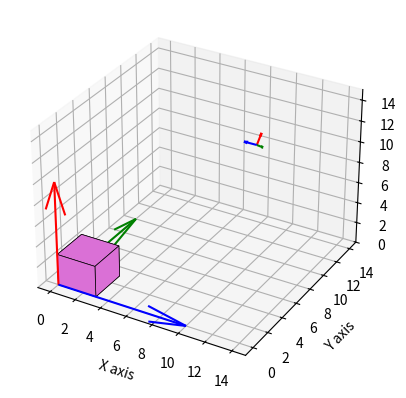

Write Python code to recreate this figure.
import numpy as np
from numpy import linalg as LA
import math
from matplotlib import pyplot as plt
from mpl_toolkits.mplot3d.art3d import Poly3DCollection
from mpl_toolkits.mplot3d import Axes3D

def center(T):
    C1 = LA.det(np.delete(T,0,1))
    C2 = LA.det(np.delete(T,1,1))
    C3 = LA.det(np.delete(T,2,1))
    C4 = LA.det(np.delete(T,3,1))

    C = np.array([C1, -C2, C3, -C4]) / -C4
    C = np.where(np.isclose(C, 0) , 0.0 , C)

    return C

def camera_K(T):
    T0 = np.delete(T, 3, 1)
    T0i = LA.inv(T0)

    T1 = T0i[:, 0]
    T2 = T0i[:, 1]
    T3 = T0i[:, 2]

    Q1 = T1
    Q2 = T2 - ((np.dot(T2, Q1) / np.dot(Q1, Q1)) * Q1)
    Q3 = T3 - ((np.dot(T3, Q2) / np.dot(Q2, Q2)) * Q2) - ((np.dot(T3, Q1) / np.dot(Q1, Q1)) * Q1)

    Q1 = Q1 / LA.norm(Q1)
    Q2 = Q2 / LA.norm(Q2)
    Q3 = Q3 / LA.norm(Q3)

    K = np.dot(T0, np.column_stack([Q1, Q2, Q3]))
    K = K / K[-1, -1]
    K = np.where(np.isclose(K, 0), 0.0, K)

    return K

def camera_A(T):
    T0 = np.delete(T,3,1)
    T0i = LA.inv(T0)
    
    T1 = T0i[:, 0]
    T2 = T0i[:, 1]
    T3 = T0i[:, 2]
    
    Q1 = T1 
    Q2 = T2 - ((np.dot(T2, Q1) / np.dot(Q1, Q1)) * Q1)
    Q3 = T3 - ((np.dot(T3, Q2) / np.dot(Q2, Q2)) * Q2) - ((np.dot(T3, Q1) / np.dot(Q1, Q1)) * Q1)

    Q1 = Q1 / LA.norm(Q1)
    Q2 = Q2 / LA.norm(Q2)
    Q3 = Q3 / LA.norm(Q3)
    
    A = np.column_stack([Q1, Q2, Q3])
    
    if LA.det(A) < 0:
        A *= -1
    
    A = np.where(np.isclose(A, 0) , 0.0 , A)
    return A

def camera_matrix(pts2D, pts3D):
    n = len(pts3D)
    X = []
 
    for i in range(n):
        A, B, C, D = pts3D[i]
        a, b, d = pts2D[i]
        
        X.append([0, 0, 0, 0, -d*A, -d*B, -d*C, -d*D, b*A, b*B, b*C, b*D])
        X.append([d*A, d*B, d*C, d*D, 0, 0, 0, 0, -a*A, -a*B, -a*C, -a*D])
        
    X = np.array(X)
    
    _, _, V = LA.svd(X)
    T = V[-1].reshape(3, 4)
 
    T = T / T[-1, -1]
    T = np.where(np.isclose(T, 0) , 0.0 , T)
    return T

# img resolution: 2604x4624

org =  np.array([1,-1,-1])*(np.array([9248,0,0]) -  np.array([[4461, 166, 1], [5679, 798, 1], [4560, 1635, 1], [3293, 856, 1],
                                                              [3477, 2062, 1], [4560, 2797, 1], [5502, 2011, 1]]))

img = np.array([[0, 0, 3, 1], [0, 3, 3, 1], [3, 3, 3, 1], [3, 0, 3, 1], [3, 0, 0, 1], [3, 3, 0, 1], [0, 3, 0, 1]]) 
o = np.array([0, 0, 0])

sides = [[img[4][:-1], img[5][:-1], img[6][:-1], o],  
         [img[3][:-1], img[2][:-1], img[1][:-1], img[0][:-1]],  
         [img[4][:-1], img[5][:-1], img[2][:-1], img[3][:-1]],  
         [img[6][:-1], o, img[0][:-1], img[1][:-1]],  
         [img[5][:-1], img[6][:-1], img[1][:-1], img[2][:-1]],  
         [img[4][:-1], o, img[0][:-1], img[3][:-1]]]

b_x = np.array([10, 0, 0])
b_y = np.array([0, 10, 0])
b_z = np.array([0, 0, 10])

T1 = camera_matrix(org, img)
K = camera_K(T1)
A = camera_A(T1)
C = center(T1)

print("Matrica kamere: \n", T1)
print()
print("Matrica kalibracije kamere: \n", K)
print()
print("Pozicija centra kamere: \n", C)
print()
print("Spoljasnja matrica kamere: \n", A)

c_x = A[0]
c_y = A[1]
c_z = A[2]

fig = plt.figure()
axs = fig.add_subplot(111, projection='3d')
axs.add_collection3d(Poly3DCollection(sides, facecolors='orchid', linewidths=0.5, edgecolors='black', alpha=1))

axs.quiver(*o, *b_x, color = 'blue')
axs.quiver(*o, *b_y, color = 'green')
axs.quiver(*o, *b_z, color = 'red')

axs.quiver(*C[:3], *c_x, color = 'blue')
axs.quiver(*C[:3], *c_y, color = 'green')
axs.quiver(*C[:3], *c_z, color = 'red')

axs.set_xlabel('X axis')
axs.set_ylabel('Y axis')
axs.set_zlabel('Z axis')
axs.set_xlim([-1, 15])
axs.set_ylim([-1, 15])
axs.set_zlim([0, 15])

plt.show()